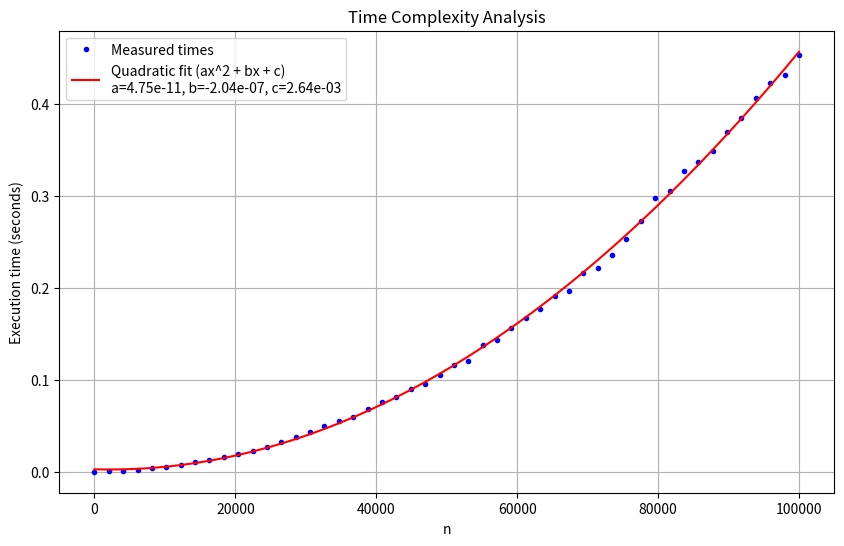

The script that saved this image: (Note: this script raises an exception after producing the figure.)
# (1)
# Complete the sequence_calculator function, which should
# Return the n-th number of the sequence S_n, defined as:
# S_n = 3*S_(n-1) - S_(n-2), with S_0 = 0 and S_1 = 1.
# Your implementation should minimize the execution time.
#
# (2)
# Find the time complexity of the proposed solution, using
# the "Big O" notation, and explain in detail why such
# complexity is obtained, for n ranging from 0 to at least
# 100000. HINT: you are dealing with very large numbers!
#
# (3)
# Plot the execution time VS n (again, for n ranging from 0
# to at least 100000).
#
# (4)
# Confirm that the empirically obtained time complexity curve
# from (3) matches the claimed time complexity from (2) (e.g.
# by using curve fitting techniques).
#

import numpy as np
import matplotlib.pyplot as plt
import time
from scipy.optimize import curve_fit

def sequence_calculator(n):
    if n < 0:
        raise ValueError("n must be non-negative")
    if n == 0:
        return 0
    if n == 1:
        return 1
    
    # Use dynamic programming with only two variables to minimize memory usage
    prev2, prev1 = 0, 1
    
    for _ in range(2, n + 1): # O(n)
        current = 3 * prev1 - prev2 # O(1)
        prev2, prev1 = prev1, current # O(1)
    
    return prev1

def measure_execution_time(n): 
    start_time = time.time()
    result = sequence_calculator(n)
    end_time = time.time()
    return end_time - start_time

def linear_fit(x, a, b):
    return a * x + b

def quadratic_fit(x, a, b, c):
    return a * x**2 + b * x + c

def cubic_fit(x, a, b, c, d):
    return a * x**3 + b * x**2 + c * x + d

# Generate data points for time complexity analysis
n_values = np.linspace(0, 100000, 50, dtype=int)
times = []

for n in n_values:
    execution_time = measure_execution_time(n)
    times.append(execution_time)

# Plot execution time vs n
plt.figure(figsize=(10, 6))
plt.plot(n_values, times, 'b.', label='Measured times')
plt.xlabel('n')
plt.ylabel('Execution time (seconds)')
plt.title('Time Complexity Analysis')

# Curve fitting to confirm O(n) complexity
popt, _ = curve_fit(quadratic_fit, n_values, times)
plt.plot(n_values, quadratic_fit(n_values, *popt), 'r-', 
         label=f'Quadratic fit (ax^2 + bx + c)\na={popt[0]:.2e}, b={popt[1]:.2e}, c={popt[2]:.2e}') ## O(n^2) * a + O(n) * b + c

plt.legend()
plt.grid(True)
plt.show()

# Print result for n=100000
print(f"S_{100000} = {sequence_calculator(100000)}")
